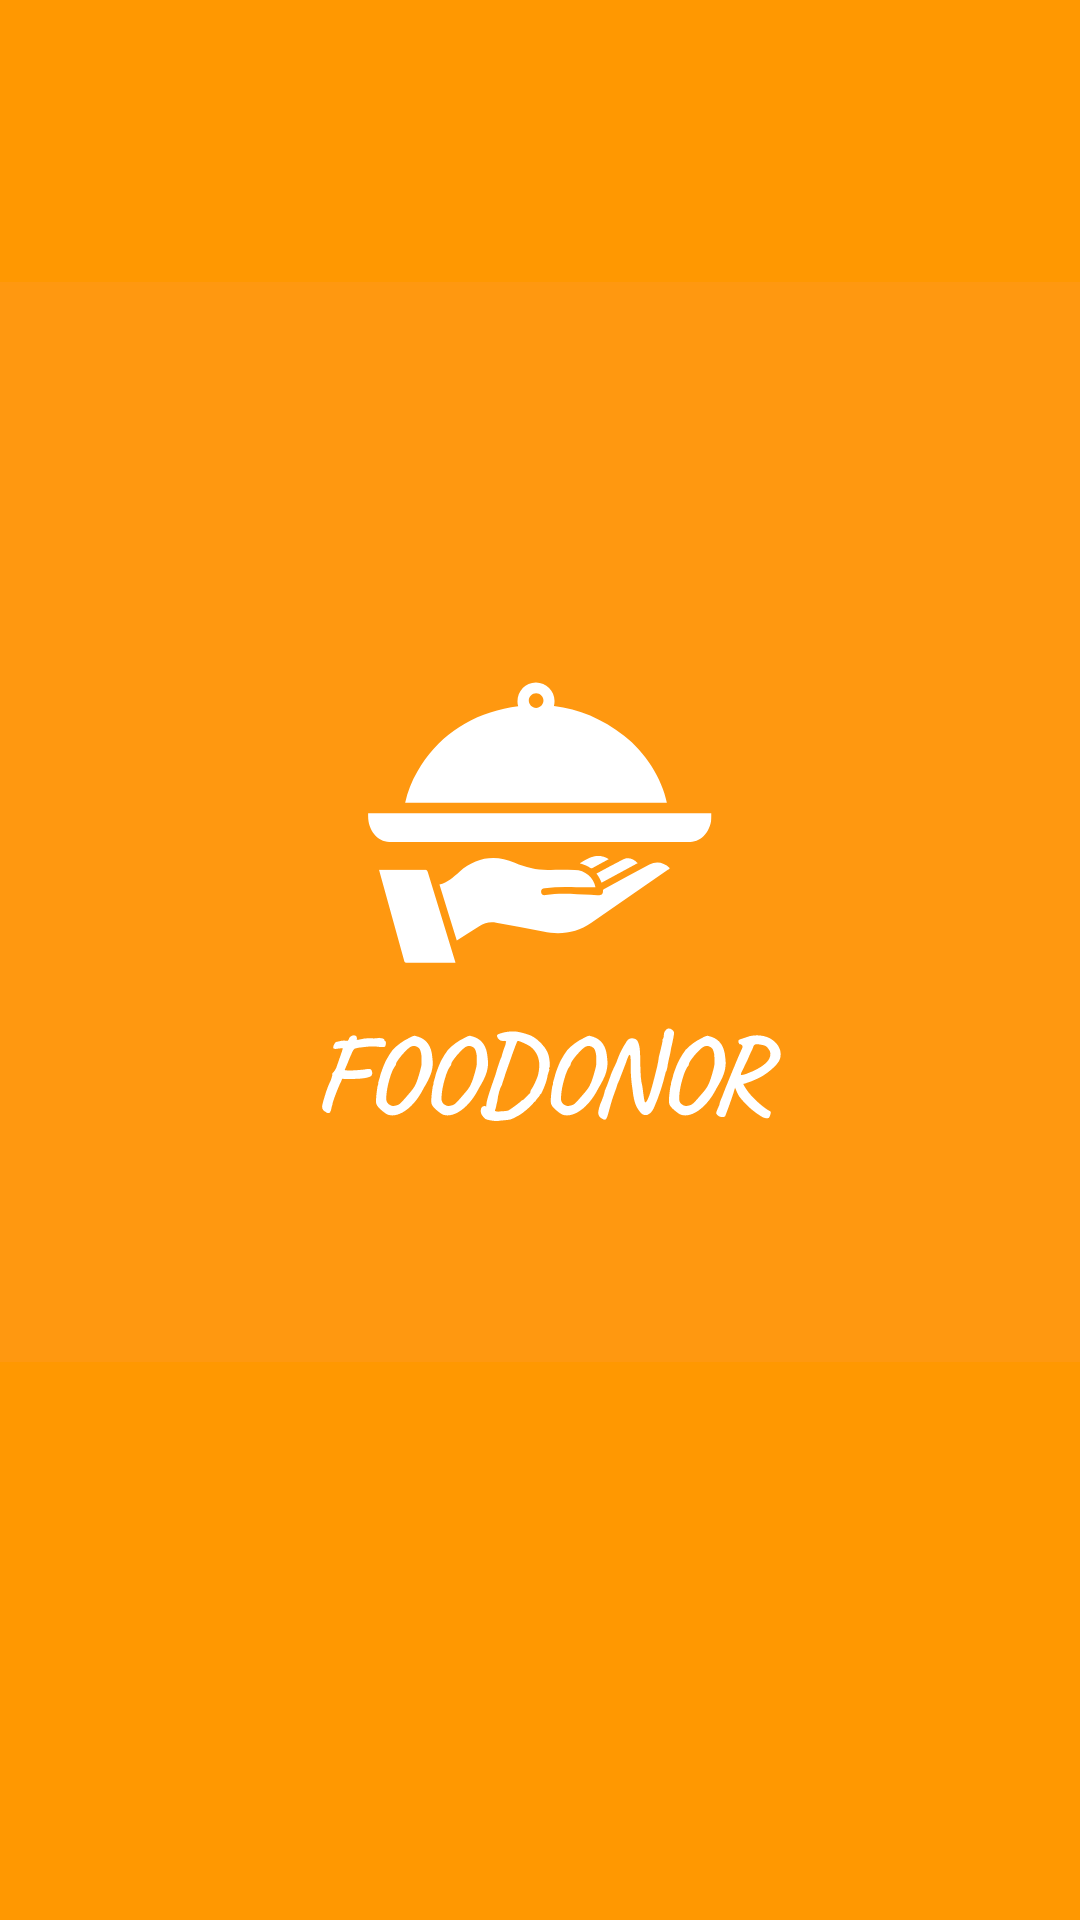

This screen was rendered from an Android layout file. Write that file and the resources it references.
<!-- AndroidManifest.xml: application theme Theme.FOODONOR -->
<!-- res/layout/activity_splash.xml -->
<?xml version="1.0" encoding="utf-8"?>
<androidx.constraintlayout.widget.ConstraintLayout xmlns:android="http://schemas.android.com/apk/res/android"
    xmlns:app="http://schemas.android.com/apk/res-auto"
    xmlns:tools="http://schemas.android.com/tools"
    android:layout_width="match_parent"
    android:layout_height="match_parent"
    android:background="@color/orange"
    tools:context=".activities.SplashActivity">

    <ImageView
        android:layout_width="wrap_content"
        android:layout_height="wrap_content"
        android:layout_marginTop="24dp"
        android:src="@drawable/ic_foodonor"
        app:layout_constraintEnd_toEndOf="parent"
        app:layout_constraintStart_toStartOf="parent"
        app:layout_constraintTop_toTopOf="parent" />

</androidx.constraintlayout.widget.ConstraintLayout>
<!-- resources referenced by this layout -->
<resources>
  <color name="orange">#FF9801</color>
  <!-- drawable ic_foodonor: vector/xml drawable (drawable, 23701 chars, omitted) -->
  <style name="Theme.FOODONOR" parent="Theme.MaterialComponents.Light.NoActionBar">
          
          <item name="android:forceDarkAllowed" tools:targetApi="q">false</item>
  
          <item name="colorPrimary">@color/orange</item>
          <item name="colorPrimaryVariant">@color/orange</item>
          <item name="colorOnPrimary">@color/white</item>
          
          <item name="colorSecondary">@color/teal_200</item>
          <item name="colorSecondaryVariant">@color/teal_700</item>
          <item name="colorOnSecondary">@color/black</item>
          
          <item name="android:statusBarColor">?attr/colorPrimaryVariant</item>
          
      </style>
  <color name="white">#FFFFFFFF</color>
  <color name="teal_200">#FF03DAC5</color>
  <color name="teal_700">#FF018786</color>
  <color name="black">#FF000000</color>
</resources>
